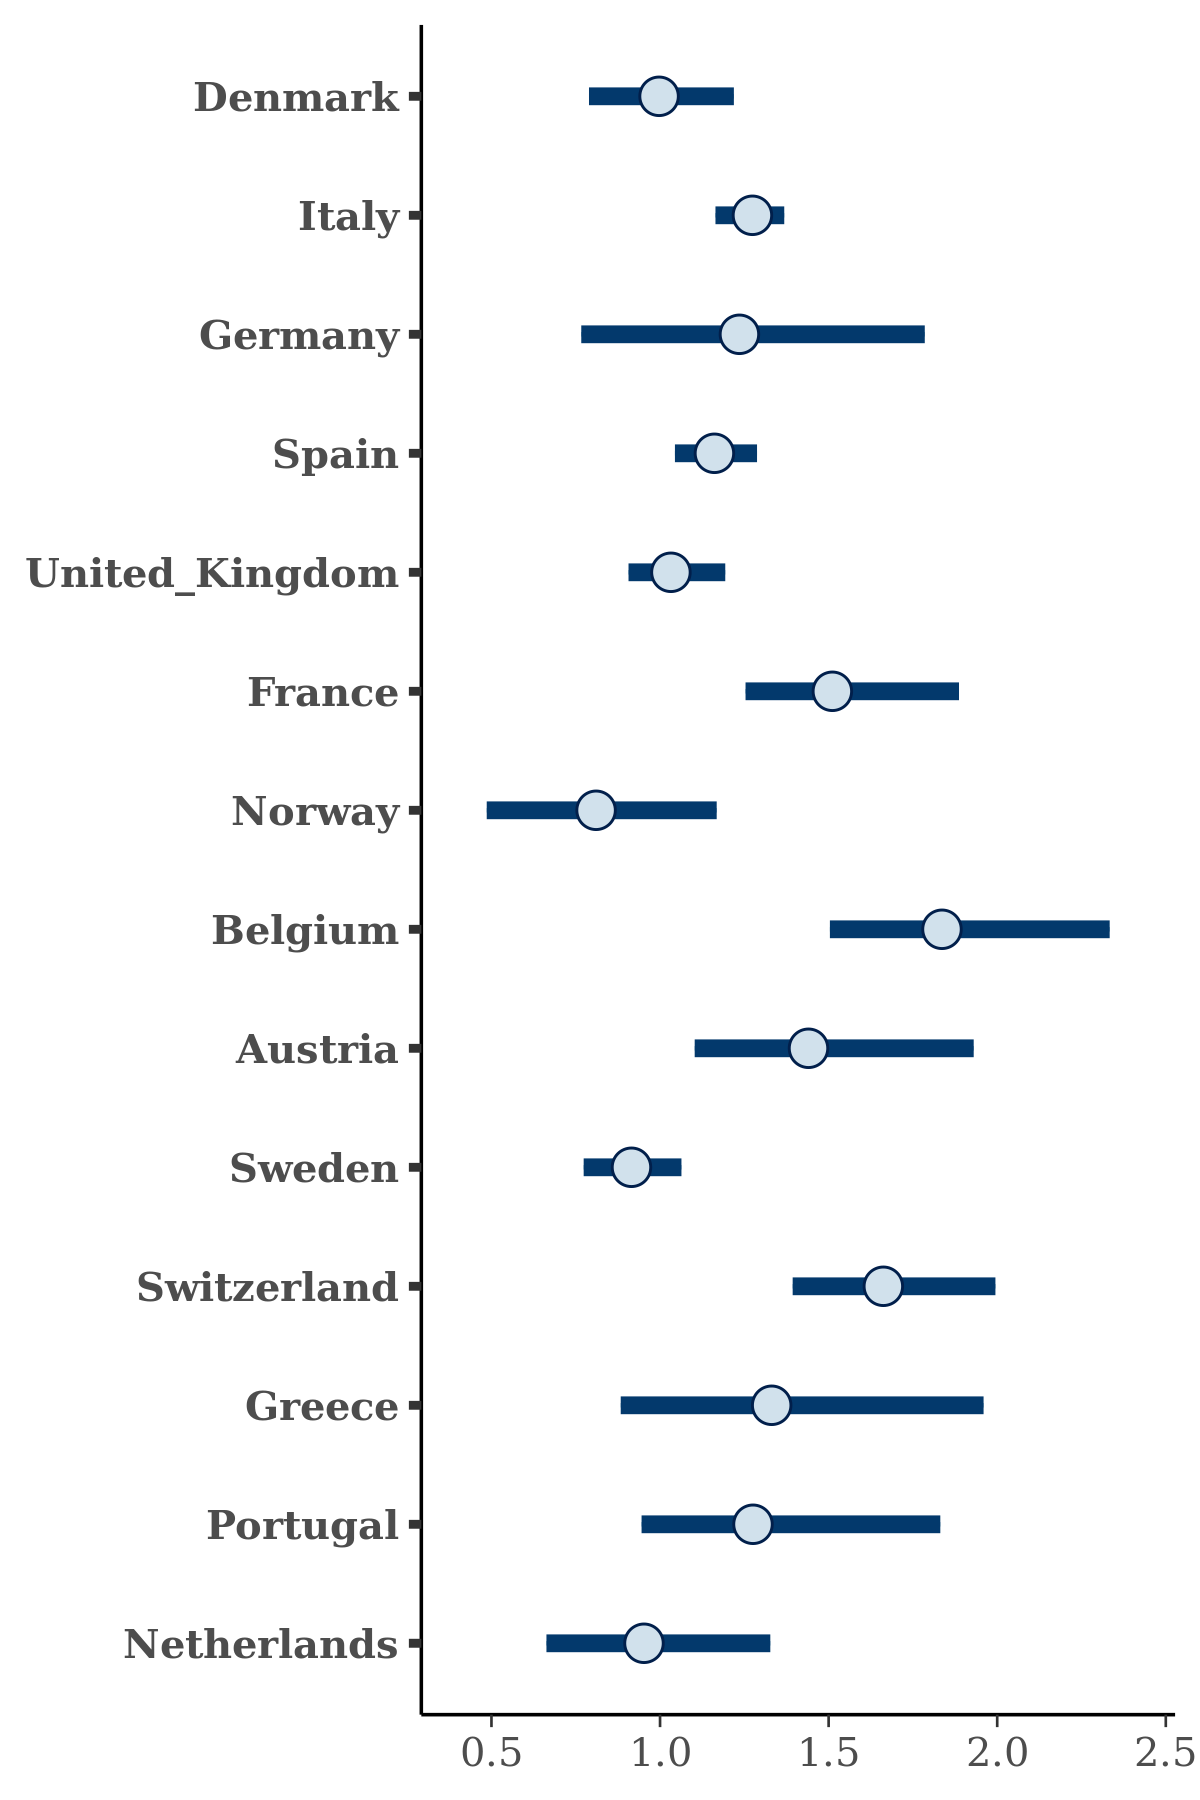

Data behind this chart, as committed beside it:
, Denmark, Italy, Germany, Spain, United_Kingdom, France, Norway, Belgium, Austria, Sweden, Switzerland, Greece, Portugal, Netherlands
1, 0.8569, 1.207, 0.8085, 1.132, 1.154, 1.621, 0.7678, 1.623, 1.145, 0.9616, 1.585, 1.109, 1.665, 0.8014
2, 1.001, 1.184, 1.489, 1.11, 0.9739, 1.558, 0.7215, 1.51, 1.326, 0.9428, 1.685, 1.323, 1.084, 0.9457
3, 0.8366, 1.353, 0.9409, 1.038, 1.003, 1.237, 0.78, 1.988, 1.359, 0.9006, 1.21, 1.54, 1.096, 0.6623
4, 1.213, 1.213, 1.134, 1.136, 0.9636, 1.833, 0.7957, 2.181, 2.185, 0.9857, 1.569, 1.713, 1.85, 1.181
5, 0.9525, 1.329, 0.5731, 1.216, 0.9946, 1.91, 0.6356, 2.445, 1.125, 0.9958, 1.641, 1.21, 2.011, 0.9993
6, 0.6572, 1.276, 1.624, 1.266, 1.058, 1.629, 0.6547, 1.717, 1.501, 0.8776, 1.452, 1.162, 1.073, 0.7709
7, 1.223, 1.245, 0.7711, 1.168, 1.132, 1.476, 0.6332, 2.151, 0.9858, 0.9447, 1.526, 2.324, 1.644, 0.7073
8, 0.9344, 1.217, 1.656, 1.29, 1.041, 1.518, 0.9055, 2.003, 2.082, 1.021, 1.94, 1.747, 1.255, 1.193
9, 0.9971, 1.261, 1.039, 1.297, 0.9441, 1.562, 0.7779, 1.922, 1.321, 0.9158, 1.521, 2.028, 1.003, 0.7474
10, 0.9622, 1.21, 1.377, 1.166, 0.9156, 1.432, 0.6974, 1.989, 1.35, 0.8804, 1.393, 1.578, 1.2, 1.065
11, 0.9521, 1.277, 1.197, 1.193, 0.9726, 1.456, 0.9642, 1.591, 1.341, 0.9292, 1.712, 1.149, 1.135, 0.8597
12, 0.9526, 1.336, 1.245, 1.142, 0.97, 1.849, 0.7813, 1.929, 1.395, 0.9169, 1.92, 1.14, 1.319, 1.02
13, 1.103, 1.311, 1.758, 1.249, 1.019, 1.666, 0.7234, 1.861, 1.409, 0.9236, 1.753, 1.226, 1.194, 1.219
14, 0.9914, 1.244, 1.356, 1.2, 1.017, 2.06, 0.9475, 1.964, 1.881, 0.979, 1.666, 1.069, 1.428, 1.242
15, 1.161, 1.235, 0.9994, 0.897, 1.002, 1.385, 0.5729, 1.877, 1.573, 0.9085, 1.548, 1.518, 1.644, 0.5861
16, 1.143, 1.192, 0.9774, 1.131, 1.214, 1.485, 0.7571, 2.256, 2.063, 0.8986, 1.678, 1.535, 1.253, 1.139
17, 0.8622, 1.294, 1.071, 1.058, 1.071, 1.296, 1.02, 1.38, 1.219, 0.8132, 1.533, 0.9303, 1.207, 0.9765
18, 0.9886, 1.254, 0.9399, 1.121, 0.9633, 1.802, 0.4411, 2.091, 1.154, 0.8554, 1.44, 1.061, 0.8368, 0.6484
19, 0.9846, 1.298, 1.143, 1.136, 1.134, 1.424, 0.985, 1.597, 1.464, 0.9143, 1.875, 1.448, 1.326, 1.218
20, 1.03, 1.305, 1.797, 1.274, 1.019, 1.445, 1.098, 1.798, 1.423, 0.8868, 2.115, 1.956, 1.856, 1.326
21, 1.101, 1.318, 0.8884, 1.095, 1.159, 2.241, 1.001, 1.412, 1.176, 0.9321, 1.717, 2.202, 1.457, 0.8002
22, 0.9731, 1.287, 1.167, 1.079, 0.9143, 1.398, 1.229, 1.359, 1.387, 0.9132, 1.353, 1.517, 1.028, 1.217
23, 1.168, 1.242, 1.175, 1.148, 0.9896, 1.348, 0.9212, 1.739, 1.286, 0.9529, 1.41, 1.664, 1.268, 0.7895
24, 0.9937, 1.19, 1.565, 1.187, 1.037, 1.42, 1.123, 1.666, 1.726, 0.8413, 1.792, 1.398, 1.366, 1.002
25, 0.9532, 1.24, 1.706, 1.015, 0.9707, 1.454, 0.9961, 1.672, 1.46, 0.869, 1.619, 0.9464, 0.9954, 1.002
26, 0.932, 1.319, 1.031, 1.176, 1.071, 1.413, 0.6852, 2.285, 1.72, 1.013, 1.593, 0.9838, 1.52, 0.8729
27, 1.025, 1.219, 1.305, 1.087, 1.02, 1.598, 1.259, 2.056, 1.668, 0.9043, 1.741, 0.6502, 1.88, 0.7617
28, 0.9585, 1.386, 1.633, 1.121, 1.024, 1.677, 0.9595, 2.099, 1.32, 0.8032, 1.608, 0.9116, 1.214, 1.04
29, 0.9464, 1.234, 0.8092, 1.122, 1.14, 1.512, 0.6577, 2.209, 1.079, 0.818, 1.491, 0.8568, 1.51, 0.6022
30, 1.018, 1.211, 0.8697, 1.104, 1.145, 1.499, 0.4217, 1.931, 1.168, 0.9554, 1.678, 1.75, 0.9323, 1.004
31, 0.8417, 1.27, 1.506, 1.125, 1.006, 1.566, 0.8738, 1.987, 1.513, 0.862, 1.507, 1.424, 1.055, 0.9246
32, 0.9547, 1.038, 0.5325, 1.08, 1.078, 1.709, 1.036, 1.73, 1.43, 0.8822, 1.492, 1.558, 1.282, 1.334
33, 1.163, 1.266, 0.8494, 1.262, 1.021, 1.42, 0.9096, 1.638, 1.386, 1.129, 1.658, 1.67, 1.072, 1.037
34, 1.036, 1.322, 0.8523, 1.101, 1.008, 1.556, 0.9345, 1.945, 0.9712, 0.7052, 1.539, 0.7641, 1.242, 0.9421
35, 1.305, 1.312, 1.636, 1.174, 1.03, 1.715, 1.037, 1.651, 1.146, 0.7622, 1.714, 1.44, 1.237, 1.095
36, 0.8435, 1.239, 0.7975, 1.081, 0.9414, 1.522, 0.5136, 1.75, 1.226, 0.8419, 2.173, 1.758, 1.166, 1.053
37, 1.072, 1.309, 1.334, 1.127, 1.044, 1.455, 0.8849, 1.326, 1.384, 0.9639, 1.619, 1.062, 1.079, 0.8311
38, 1.037, 1.262, 1.394, 1.159, 1.116, 1.34, 0.8133, 1.923, 1.368, 0.7549, 1.787, 1.238, 1.234, 1.024
39, 0.9168, 1.283, 1.555, 1.233, 1.182, 1.592, 1.18, 1.977, 1.387, 0.8475, 1.964, 1.162, 1.312, 1.148
40, 0.8876, 1.251, 1.501, 1.092, 0.9554, 1.689, 0.7454, 1.679, 2.143, 0.8936, 1.614, 0.9503, 1.303, 0.9014
41, 1.17, 1.216, 1.16, 1.138, 0.8923, 1.388, 0.9779, 1.608, 1.824, 1.116, 1.903, 1.732, 1.088, 0.9388
42, 0.8023, 1.31, 1.465, 1.179, 0.9853, 1.321, 0.9135, 2.085, 1.337, 1.026, 1.657, 0.9594, 1.072, 1.11
43, 1.031, 1.245, 1.295, 1.23, 0.9709, 1.544, 0.714, 1.741, 1.853, 0.9414, 1.683, 1.804, 1.058, 1.05
44, 1.075, 1.269, 1.203, 1.034, 1.056, 1.475, 0.7302, 1.499, 1.586, 0.8537, 1.791, 2.14, 1.277, 1.332
45, 0.8104, 1.32, 1.119, 1.072, 0.9726, 1.347, 0.843, 1.48, 1.277, 0.8613, 1.406, 1.466, 1.2, 1.174
46, 1.003, 1.349, 1.033, 1.124, 1.057, 1.395, 1.019, 2.026, 1.455, 0.9888, 1.855, 1.194, 1.106, 0.8807
47, 0.8529, 1.26, 1.097, 1.098, 0.9332, 1.289, 0.757, 1.578, 1.178, 0.824, 1.488, 0.9831, 1.101, 0.6805
48, 1.058, 1.294, 1.335, 1.137, 0.9956, 1.513, 0.8024, 1.506, 1.684, 1.086, 1.597, 1.224, 1.114, 0.761
49, 1.198, 1.273, 0.9695, 1.245, 1.246, 1.484, 0.3874, 1.919, 2.206, 0.8636, 1.674, 1.016, 1.292, 0.9524
50, 0.9009, 1.257, 1.457, 1.124, 0.9617, 1.391, 0.7582, 1.762, 1.349, 1.057, 1.713, 1.676, 0.9958, 1.074
51, 0.9948, 1.293, 1.623, 1.161, 1.02, 1.303, 0.801, 1.871, 1.156, 0.9481, 1.528, 1.374, 1.216, 0.7735
52, 1.077, 1.285, 0.939, 1.141, 0.9629, 1.466, 0.7432, 1.757, 1.378, 0.9623, 1.773, 1.466, 1.062, 1.054
53, 1.048, 1.176, 1.646, 1.332, 0.9654, 1.589, 1.4, 1.954, 1.418, 0.8669, 1.76, 1.534, 1.095, 1.214
54, 0.7532, 1.224, 1.381, 1.318, 0.9797, 1.346, 0.8086, 1.639, 1.328, 1.043, 1.661, 0.9017, 0.9485, 0.8666
55, 1.054, 1.123, 0.3501, 0.9969, 0.9786, 1.368, 0.5671, 2.125, 1.327, 0.8788, 1.553, 0.6746, 1.114, 1.091
56, 1.067, 1.281, 1.175, 1.24, 1.09, 1.538, 0.7458, 1.963, 1.314, 0.9298, 1.835, 1.115, 1.225, 0.8556
57, 0.8368, 1.239, 1.696, 1.277, 1.318, 1.857, 1.028, 1.781, 2.13, 1.011, 1.621, 1.588, 1.791, 1.062
58, 0.9714, 1.275, 0.7403, 1.098, 1.067, 1.326, 0.5554, 1.668, 1.968, 1.05, 1.499, 0.9708, 1.477, 0.7533
59, 1.151, 1.241, 1.495, 1.145, 0.9357, 1.32, 1.08, 1.668, 1.308, 1.005, 1.912, 1.932, 1.234, 1.214
60, 1.03, 1.225, 1.502, 1.145, 0.9898, 1.393, 0.9003, 1.728, 1.697, 0.9053, 1.557, 1.372, 1.431, 1.186
... 1,940 more rows
